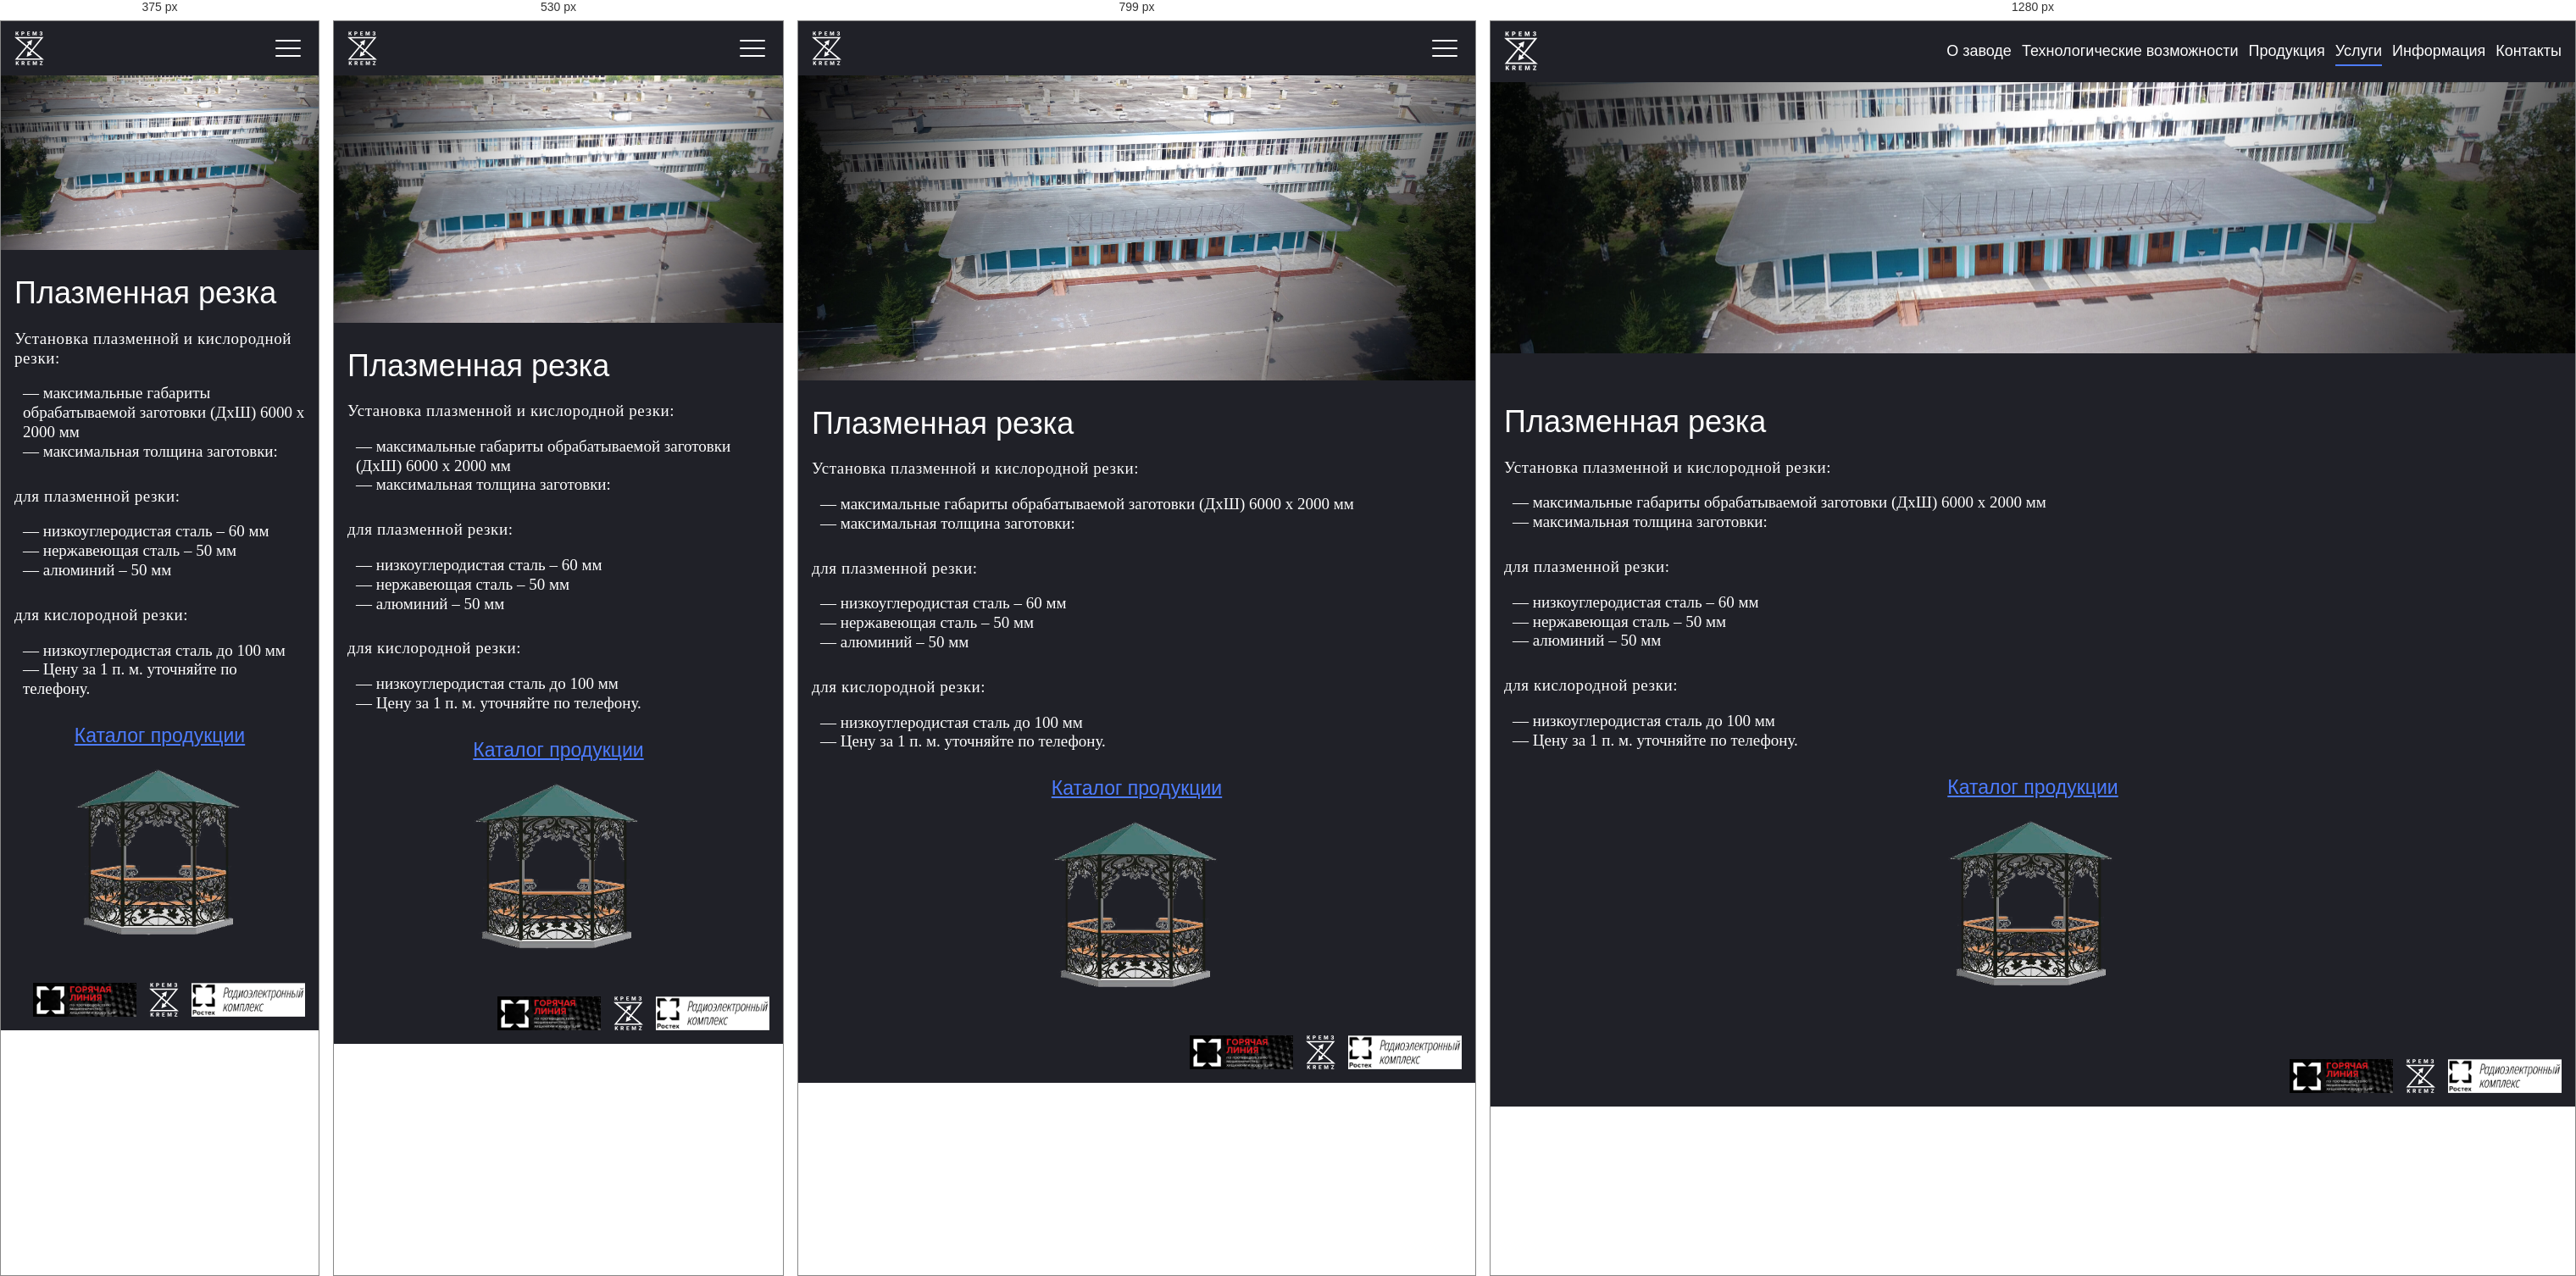
Rendered at 375 px, 530 px, 799 px and 1280 px, left to right.

<!-- file: 9.html -->
<!DOCTYPE html>
<html class="page" lang="ru">

<head>
  <meta charset="UTF-8">
  <meta http-equiv="X-UA-Compatible" content="IE=edge">
  <meta name="viewport" content="width=device-width, initial-scale=1.0">
  <title>Плазменная резка - АО "КРЭМЗ"</title>
  <link rel="shortcut icon" href="../favicon.png" type="image/png">
  <link rel="stylesheet" href="../core.css">
</head>

<body class="page__body">
  <header class="header page__header">
    <nav class="nav header__nav">
      <div class="nav__container">
        <a class="logo nav__logo" href="../index.html">
          <img class="logo__img" src="../images/logo.svg" alt="logo">
        </a>
        <button class="nav__open-nav" aria-label="открыть меню">
          <span class="nav__open-nav-liner"></span>
          <span class="nav__open-nav-liner"></span>
          <span class="nav__open-nav-liner"></span>
        </button>
        <div class="nav__list-overlay"></div>
        <div class="nav__list-wrapper">
          <div class="nav__list-header">
            <button class="nav__list-close" aria-label="закрыть меню">
              <span class="nav__list-close-liner"></span>
              <span class="nav__list-close-liner"></span>
            </button>
            <p class="nav__list-title">Меню</p>
          </div>
          <ul class="nav__list-body">
            <li class="nav__item">
              <a class="nav__link" href="../index.html">О заводе</a>
            </li>
            <li class="nav__item">
              <a class="nav__link" href="1.html">Технологические возможности</a>
            </li>
            <li class="nav__item">
              <button class="nav__link nav__link--button">Продукция</button>
              <ul class="submenu">
                <li class="nav__item">
                  <a class="nav__link" href="2.html">Комплектующие для радиопромышленности</a>
                </li>
                <li class="nav__item">
                  <button class="nav__link nav__link--button">Котлы</button>
                  <ul class="submenu">
                    <li class="nav__item">
                      <a class="nav__link" href="3.html">Принцип работы котлов</a>
                    </li>
                    <li class="nav__item">
                      <a class="nav__link" href="4.html">ПВ-100</a>
                    </li>
                    <li class="nav__item">
                      <a class="nav__link" href="5.html">ПВ-400</a>
                    </li>
                    <li class="nav__item nav__item--back">
                      <button class="nav__link nav__link--back">Назад</button>
                    </li>
                  </ul>
                </li>
                <li class="nav__item nav__item--back">
                  <button class="nav__link nav__link--back">Назад</button>
                </li>
              </ul>
            </li>
            <li class="nav__item">
              <button class="nav__link nav__link--active nav__link--button">Услуги</button>
              <ul class="submenu">
                <li class="nav__item">
                  <a class="nav__link" href="6.html">Климатические камеры</a>
                </li>
                <li class="nav__item">
                  <a class="nav__link" href="7.html">Механическая обработка</a>
                </li>
                <li class="nav__item">
                  <a class="nav__link" href="8.html">Гальваническое покрытие</a>
                </li>
                <li class="nav__item">
                  <a class="nav__link nav__link--active" href="9.html">Плазменная резка</a>
                </li>
                <li class="nav__item nav__item--back">
                  <button class="nav__link nav__link--back">Назад</button>
                </li>
              </ul>
            </li>
            <li class="nav__item">
              <button class="nav__link nav__link--button">Информация</button>
              <ul class="submenu">
                <li class="nav__item">
                  <a class="nav__link" href="10.html">Раскрытие информации</a>
                </li>
                <li class="nav__item">
                  <a class="nav__link" href="11.html">Стандарты раскрытия</a>
                </li>
                <li class="nav__item">
                  <a class="nav__link" href="12.html">Противодействие коррупции</a>
                </li>
                <li class="nav__item">
                  <a class="nav__link" href="13.html">Информационные сообщения</a>
                </li>
                <li class="nav__item">
                  <a class="nav__link" href="14.html">Положения общества</a>
                </li>
                <li class="nav__item">
                  <a class="nav__link" href="15.html">Лицензирование</a>
                </li>
                <li class="nav__item">
                  <a class="nav__link" href="16.html">Менеджмент качества</a>
                </li>
                <li class="nav__item">
                  <a class="nav__link" href="17.html">Кадровая и социальная политика</a>
                </li>
                <li class="nav__item">
                  <a class="nav__link" href="18.html">Органы управления</a>
                </li>
                <li class="nav__item">
                  <a class="nav__link" href="19.html">Профком</a>
                </li>
                <li class="nav__item nav__item--back">
                  <button class="nav__link nav__link--back">Назад</button>
                </li>
              </ul>
            </li>
            <li class="nav__item">
              <a class="nav__link" href="20.html">Контакты</a>
            </li>
          </ul>
        </div>
      </div>
    </nav>
    <div class="header__bg"></div>
  </header>

  <main class="main page__main">
    <div class="main__container">
      <h1 class="main__title">Плазменная резка</h1>
      <p class="main__text">Установка плазменной и кислородной резки:</p>
      <ul class="main__ul">
        <li>максимальные габариты обрабатываемой заготовки (ДхШ) 6000 х 2000 мм</li>
        <li>максимальная толщина заготовки:</li>
      </ul>
      <p class="main__text">для плазменной резки:</p>
      <ul class="main__ul">
        <li>низкоуглеродистая сталь – 60 мм</li>
        <li>нержавеющая сталь – 50 мм</li>
        <li>алюминий – 50 мм</li>
      </ul>
      <p class="main__text">для кислородной резки:</p>
      <ul class="main__ul">
        <li>низкоуглеродистая сталь до 100 мм</li>
        <li>Цену за 1 п. м. уточняйте по телефону.</li>
      </ul>

      <a class="main__link center" href="docs/katalogrezka.pdf" target="_blank">Каталог продукции</a>

      <img class="main__img main__img--small" src="images/9.png" alt="">
    </div>
  </main>

  <footer class="footer page__footer">
    <div class="footer__container">
      <a class="footer__link" href="https://rostec.ru/anticorruption/feedback/">
        <img class="footer__link-img" src="../images/footer-1.png" alt="">
      </a>
      <img class="footer__logo" src="../images/logo.svg" alt="">
      <a class="footer__link" href="https://katalog-rek.ru/">
        <img class="footer__link-img" src="../images/footer-2.png" alt="">
      </a>
    </div>
  </footer>

  <script src="libs/playerjs.js"></script>
  <script src="../core.js"></script>
</body>

</html>

/* @media block from core.css */
@media (min-width: 900px) {
  .page__body {
    padding-top: 7.2em;
  }
}

/* @media block from core.css */
@media (min-width: 900px) {
  .logo__img {
    height: 4.6em;
  }
}

/* @media block from core.css */
@media (max-width: 899px) {
  .nav__open-nav {
    display: flex;
    flex-direction: column;
    justify-content: space-between;
    padding: 1em 0.5em;
    width: 4em;
    height: 4em;
  }
}

/* @media block from core.css */
@media (min-width: 900px) {
  .nav__open-nav {
    display: none;
  }
}

/* @media block from core.css */
@media (max-width: 899px) {
  .nav__open-nav-liner {
    display: block;
    width: 100%;
    height: 2px;
    border-radius: 4px;
    background-color: #ffffff;
  }
}

/* @media block from core.css */
@media (max-width: 899px) {
  .nav__list-overlay {
    position: fixed;
    top: 0;
    left: 0;
    bottom: 0;
    width: 100%;
    background-color: rgba(0, 0, 0, 0.3);
    pointer-events: none;
    opacity: 0;
    transition: opacity 0.2s ease;
  }

  .show-nav .nav__list-overlay {
    pointer-events: all;
    opacity: 1;
  }

  .nav__list-wrapper {
    position: fixed;
    top: 0;
    right: 0;
    display: grid;
    grid-template-rows: max-content 1fr;
    width: 32em;
    height: 100vh;
    background-color: var(--color-black-9);
    transform: translateX(100%);
    transition: all 0.4s ease;
    overflow-y: auto;
    overflow-x: hidden;
  }
}

/* @media block from core.css */
@media (min-width: 900px) {
  .nav__list-overlay {
    display: none;
  }
}

/* @media block from core.css */
@media (max-width: 899px) {
  .show-nav .nav__list-wrapper {
    transform: translateX(0);
  }
}

/* @media block from core.css */
@media (max-width: 899px) {
  .nav__list-header {
    padding: 1em;
    display: grid;
    grid-template-columns: 4em 1fr 4em;
    align-items: center;
  }
}

/* @media block from core.css */
@media (min-width: 900px) {
  .nav__list-header {
    display: none;
  }
}

/* @media block from core.css */
@media (max-width: 899px) {
  .nav__list-close {
    display: flex;
    flex-direction: column;
    justify-content: center;
    align-items: center;
    width: 4em;
    height: 4em;
  }

  .nav__list-close-liner {
    display: block;
    height: 2px;
    width: 80%;
    border-radius: 4px;
    background-color: #ffffff;
  }

  .nav__list-close-liner:nth-child(1) {
    transform: rotate(45deg) translateY(50%);
  }

  .nav__list-close-liner:nth-child(2) {
    transform: rotate(-45deg) translateY(-50%);
  }

  .nav__list-title {
    justify-self: center;
    font-size: 2.5em;
  }
}

/* @media block from core.css */
@media (max-width: 899px) {
  .nav__list-body {
    position: relative;
    grid-auto-rows: min-content;
    padding: 0 1.6em 1.6em;
  }
}

/* @media block from core.css */
@media (min-width: 900px) {
  .nav__list-body {
    grid-auto-flow: column;
    padding: 0;
  }
}

/* @media block from core.css */
@media (min-width: 900px) {
  .nav__item {
    position: relative;
    height: 4.6em;
  }

  .nav__item--back {
    display: none;
  }
}

/* @media block from core.css */
@media (max-width: 899px) {
  .submenu {
    top: 0;
    left: 0;
    width: 100%;
    min-height: 100%;
    padding: 0 1.6em 1.6em;
    transform: translateX(100%);
  }
}

/* @media block from core.css */
@media (min-width: 900px) {
  .submenu {
    top: 100%;
    left: 50%;
    width: 24em;
    padding: 1em 0;
    transform: translateX(-50%) translateY(1em);
    opacity: 0;
    pointer-events: none;
  }
}

/* @media block from core.css */
@media (max-width: 899px) {
  .submenu--active {
    transform: translateX(0);
  }
}

/* @media block from core.css */
@media (min-width: 900px) {
  .nav__item:hover>.submenu {
    opacity: 1;
    transform: translateX(-50%) translateY(0);
    pointer-events: all;
  }
}

/* @media block from core.css */
@media (min-width: 900px) {
  .submenu .nav__item {
    padding: 0 1em;
  }
}

/* @media block from core.css */
@media (min-width: 900px) {
  .submenu .submenu {
    position: absolute;
    top: 0;
    left: 0;
    transform: translateX(-130%);
  }

  .submenu .nav__item:hover .submenu {
    transform: translateX(-100%);
  }
}

/* @media block from core.css */
@media (min-width: 600px) {
  .header__bg {
    padding-bottom: 45%;
  }
}

/* @media block from core.css */
@media (min-width: 900px) {
  .header__bg {
    padding-bottom: 25%;
  }
}

/* @media block from core.css */
@media (min-width: 900px) {
  .main {
    padding: 6em 0;
  }
}

/* @media block from core.css */
@media (min-width: 460px) {
  .main__gallery {
    grid-template-columns: minmax(200px, 400px) minmax(200px, 400px);
  }
}

/* @media block from core.css */
@media (min-width: 700px) {
  .main__gallery {
    grid-template-columns: minmax(200px, 400px) minmax(200px, 400px) minmax(200px, 400px);
  }
}

/* @media block from core.css */
@media (min-width: 930px) {
  .pv-wrapper {
    flex-direction: row;
  }
}